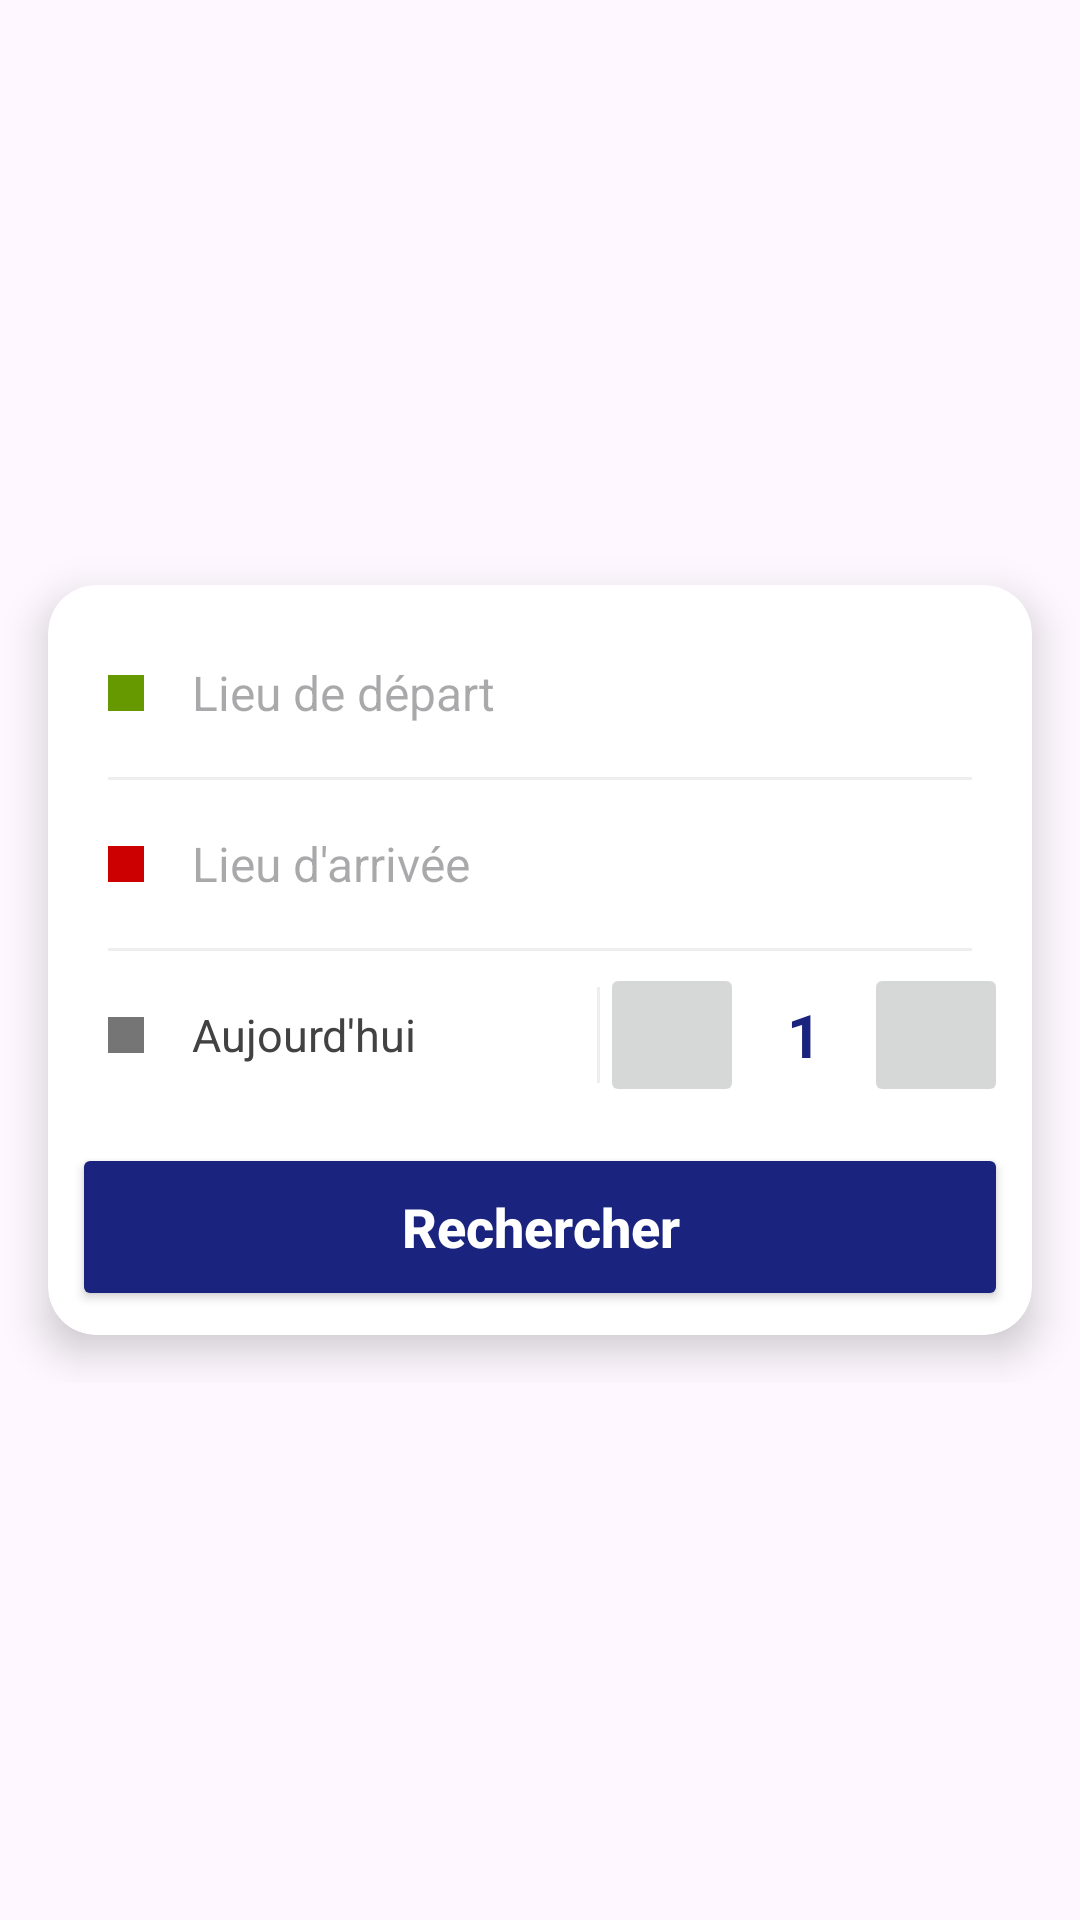

Here is an Android app screen rendered from its layout file. Give the layout XML and the strings, colors and styles it references.
<!-- AndroidManifest.xml: application theme Theme.Cocovoitte -->
<!-- res/layout/fragment_search.xml -->
<?xml version="1.0" encoding="utf-8"?>
<androidx.constraintlayout.widget.ConstraintLayout
    xmlns:android="http://schemas.android.com/apk/res/android"
    xmlns:app="http://schemas.android.com/apk/res-auto"
    android:layout_width="match_parent"
    android:layout_height="match_parent">

    <androidx.recyclerview.widget.RecyclerView
        android:id="@+id/rv_results"
        android:layout_width="match_parent"
        android:layout_height="0dp"
        android:visibility="gone"
        app:layout_constraintTop_toBottomOf="@id/container_small_search"
        app:layout_constraintBottom_toBottomOf="parent" />

    <FrameLayout
        android:id="@+id/container_small_search"
        android:layout_width="match_parent"
        android:layout_height="wrap_content"
        android:visibility="gone"
        app:layout_constraintTop_toTopOf="parent">
        <androidx.cardview.widget.CardView
            xmlns:android="http://schemas.android.com/apk/res/android"
            xmlns:app="http://schemas.android.com/apk/res-auto"
            android:layout_width="match_parent"
            android:layout_height="wrap_content"
            android:layout_marginHorizontal="12dp"
            android:layout_marginTop="12dp"
            android:layout_marginBottom="8dp"
            app:cardCornerRadius="25dp"
            app:cardElevation="3dp">

            <LinearLayout
                android:id="@+id/btn_expand_search"
                android:layout_width="match_parent"
                android:layout_height="50dp"
                android:background="?attr/selectableItemBackground"
                android:clickable="true"
                android:focusable="true"
                android:gravity="center_vertical"
                android:orientation="horizontal"
                android:paddingHorizontal="16dp">

                <View
                    android:layout_width="8dp"
                    android:layout_height="8dp"
                    android:background="@android:color/holo_green_dark" />

                <View
                    android:layout_width="12dp"
                    android:layout_height="1dp"
                    android:background="#BDBDBD"
                    android:layout_marginHorizontal="4dp"/>

                <View
                    android:layout_width="8dp"
                    android:layout_height="8dp"
                    android:background="@android:color/holo_red_dark"
                    android:layout_marginEnd="12dp" />

                <TextView
                    android:id="@+id/tv_search_summary"
                    android:layout_width="0dp"
                    android:layout_height="wrap_content"
                    android:layout_weight="1"
                    android:ellipsize="end"
                    android:maxLines="1"
                    android:text="Lille → Paris • 12 oct. • 1 pers."
                    android:textColor="#424242"
                    android:textSize="14sp"
                    android:fontFamily="sans-serif-medium" />

                <View
                    android:layout_width="1dp"
                    android:layout_height="24dp"
                    android:background="#EEEEEE"
                    android:layout_marginHorizontal="8dp" />

                <View
                    android:layout_width="18dp"
                    android:layout_height="18dp"
                    android:background="#1A237E" />

            </LinearLayout>
        </androidx.cardview.widget.CardView>
    </FrameLayout>

    <View
        android:id="@+id/view_dimmer"
        android:layout_width="match_parent"
        android:layout_height="match_parent"
        android:background="#AA000000"
        android:visibility="gone"
        android:elevation="10dp" />

    <FrameLayout
        android:id="@+id/container_big_search"
        android:layout_width="match_parent"
        android:layout_height="wrap_content"
        android:elevation="15dp"
        app:layout_constraintBottom_toBottomOf="parent"
        app:layout_constraintTop_toTopOf="parent">
        <androidx.cardview.widget.CardView
            android:layout_width="match_parent"
            android:layout_height="wrap_content"
            android:layout_margin="16dp"
            app:cardCornerRadius="16dp"
            app:cardElevation="8dp">

            <LinearLayout
                android:layout_width="match_parent"
                android:layout_height="wrap_content"
                android:orientation="vertical"
                android:padding="8dp">

                <LinearLayout
                    android:id="@+id/btn_select_departure"
                    android:layout_width="match_parent"
                    android:layout_height="56dp"
                    android:background="?attr/selectableItemBackground"
                    android:clickable="true"
                    android:focusable="true"
                    android:gravity="center_vertical"
                    android:paddingHorizontal="12dp">

                    <View
                        android:layout_width="12dp"
                        android:layout_height="12dp"
                        android:background="@android:color/holo_green_dark"
                        android:layout_marginEnd="16dp" />

                    <EditText
                        android:id="@+id/et_departure_search"
                        android:layout_width="match_parent"
                        android:layout_height="wrap_content"
                        android:background="@null"
                        android:hint="@string/tv_startingPlace"
                        android:inputType="textPostalAddress"
                        android:maxLines="1"
                        android:textColor="#424242"
                        android:textSize="16sp" />
                </LinearLayout>

                <View
                    android:layout_width="match_parent"
                    android:layout_height="1dp"
                    android:background="#EEEEEE"
                    android:layout_marginHorizontal="12dp" />

                <LinearLayout
                    android:id="@+id/btn_select_arrival"
                    android:layout_width="match_parent"
                    android:layout_height="56dp"
                    android:background="?attr/selectableItemBackground"
                    android:clickable="true"
                    android:focusable="true"
                    android:gravity="center_vertical"
                    android:paddingHorizontal="12dp">

                    <View
                        android:layout_width="12dp"
                        android:layout_height="12dp"
                        android:background="@android:color/holo_red_dark"
                        android:layout_marginEnd="16dp" />

                    <EditText
                        android:id="@+id/et_arrival_search"
                        android:layout_width="match_parent"
                        android:layout_height="wrap_content"
                        android:background="@null"
                        android:hint="@string/tv_arrivalPlace"
                        android:inputType="textPostalAddress"
                        android:maxLines="1"
                        android:textColor="#424242"
                        android:textSize="16sp" />
                </LinearLayout>

                <View
                    android:layout_width="match_parent"
                    android:layout_height="1dp"
                    android:background="#EEEEEE"
                    android:layout_marginHorizontal="12dp" />

                <LinearLayout
                    android:layout_width="match_parent"
                    android:layout_height="56dp"
                    android:orientation="horizontal"
                    android:baselineAligned="false">

                    <LinearLayout
                        android:id="@+id/btn_select_date"
                        android:layout_width="0dp"
                        android:layout_height="match_parent"
                        android:layout_weight="1"
                        android:background="?attr/selectableItemBackground"
                        android:clickable="true"
                        android:focusable="true"
                        android:gravity="center_vertical"
                        android:paddingHorizontal="12dp">

                        <View
                            android:layout_width="12dp"
                            android:layout_height="12dp"
                            android:background="#757575"
                            android:layout_marginEnd="16dp" />

                        <TextView
                            android:id="@+id/tv_date_search"
                            android:layout_width="wrap_content"
                            android:layout_height="wrap_content"
                            android:text="@string/tv_today"
                            android:textColor="#424242"
                            android:textSize="15sp" />
                    </LinearLayout>

                    <View
                        android:layout_width="1dp"
                        android:layout_height="match_parent"
                        android:background="#EEEEEE"
                        android:layout_marginVertical="12dp" />

                    <LinearLayout
                        android:layout_width="wrap_content"
                        android:layout_height="match_parent"
                        android:gravity="center_vertical"
                        android:orientation="horizontal">

                        
                        <ImageButton
                            android:id="@+id/btn_minus"
                            android:layout_width="48dp"
                            android:layout_height="48dp"
                            android:src="@drawable/outline_check_indeterminate_small_24" />

                        <TextView
                            android:id="@+id/tv_nb_passagers_search"
                            android:layout_width="40dp"
                            android:layout_height="wrap_content"
                            android:gravity="center"
                            android:text="1"
                            android:textSize="20sp"
                            android:textStyle="bold"
                            android:textColor="#1A237E" />

                        
                        <ImageButton
                            android:id="@+id/btn_plus"
                            android:layout_width="48dp"
                            android:layout_height="48dp"
                            android:src="@drawable/outline_add_24" />
                    </LinearLayout>
                </LinearLayout>

                <Button
                    android:id="@+id/btn_search_submit"
                    android:layout_width="match_parent"
                    android:layout_height="56dp"
                    android:layout_marginTop="8dp"
                    android:text="@string/tv_lookFor"
                    android:textAllCaps="false"
                    android:textColor="@android:color/white"
                    android:textSize="18sp"
                    android:textStyle="bold"
                    app:backgroundTint="#1A237E"
                    app:cornerRadius="12dp" />

            </LinearLayout>
        </androidx.cardview.widget.CardView>
    </FrameLayout>

</androidx.constraintlayout.widget.ConstraintLayout>
<!-- resources referenced by this layout -->
<resources>
  <string name="tv_arrivalPlace">Lieu d\'arrivée</string>
  <string name="tv_lookFor">Rechercher</string>
  <string name="tv_startingPlace">Lieu de départ</string>
  <string name="tv_today">Aujourd\'hui</string>
  <style name="Theme.Cocovoitte" parent="Base.Theme.Cocovoitte" />
  <style name="Base.Theme.Cocovoitte" parent="Theme.Material3.DayNight.NoActionBar">
          
          
      </style>
</resources>
